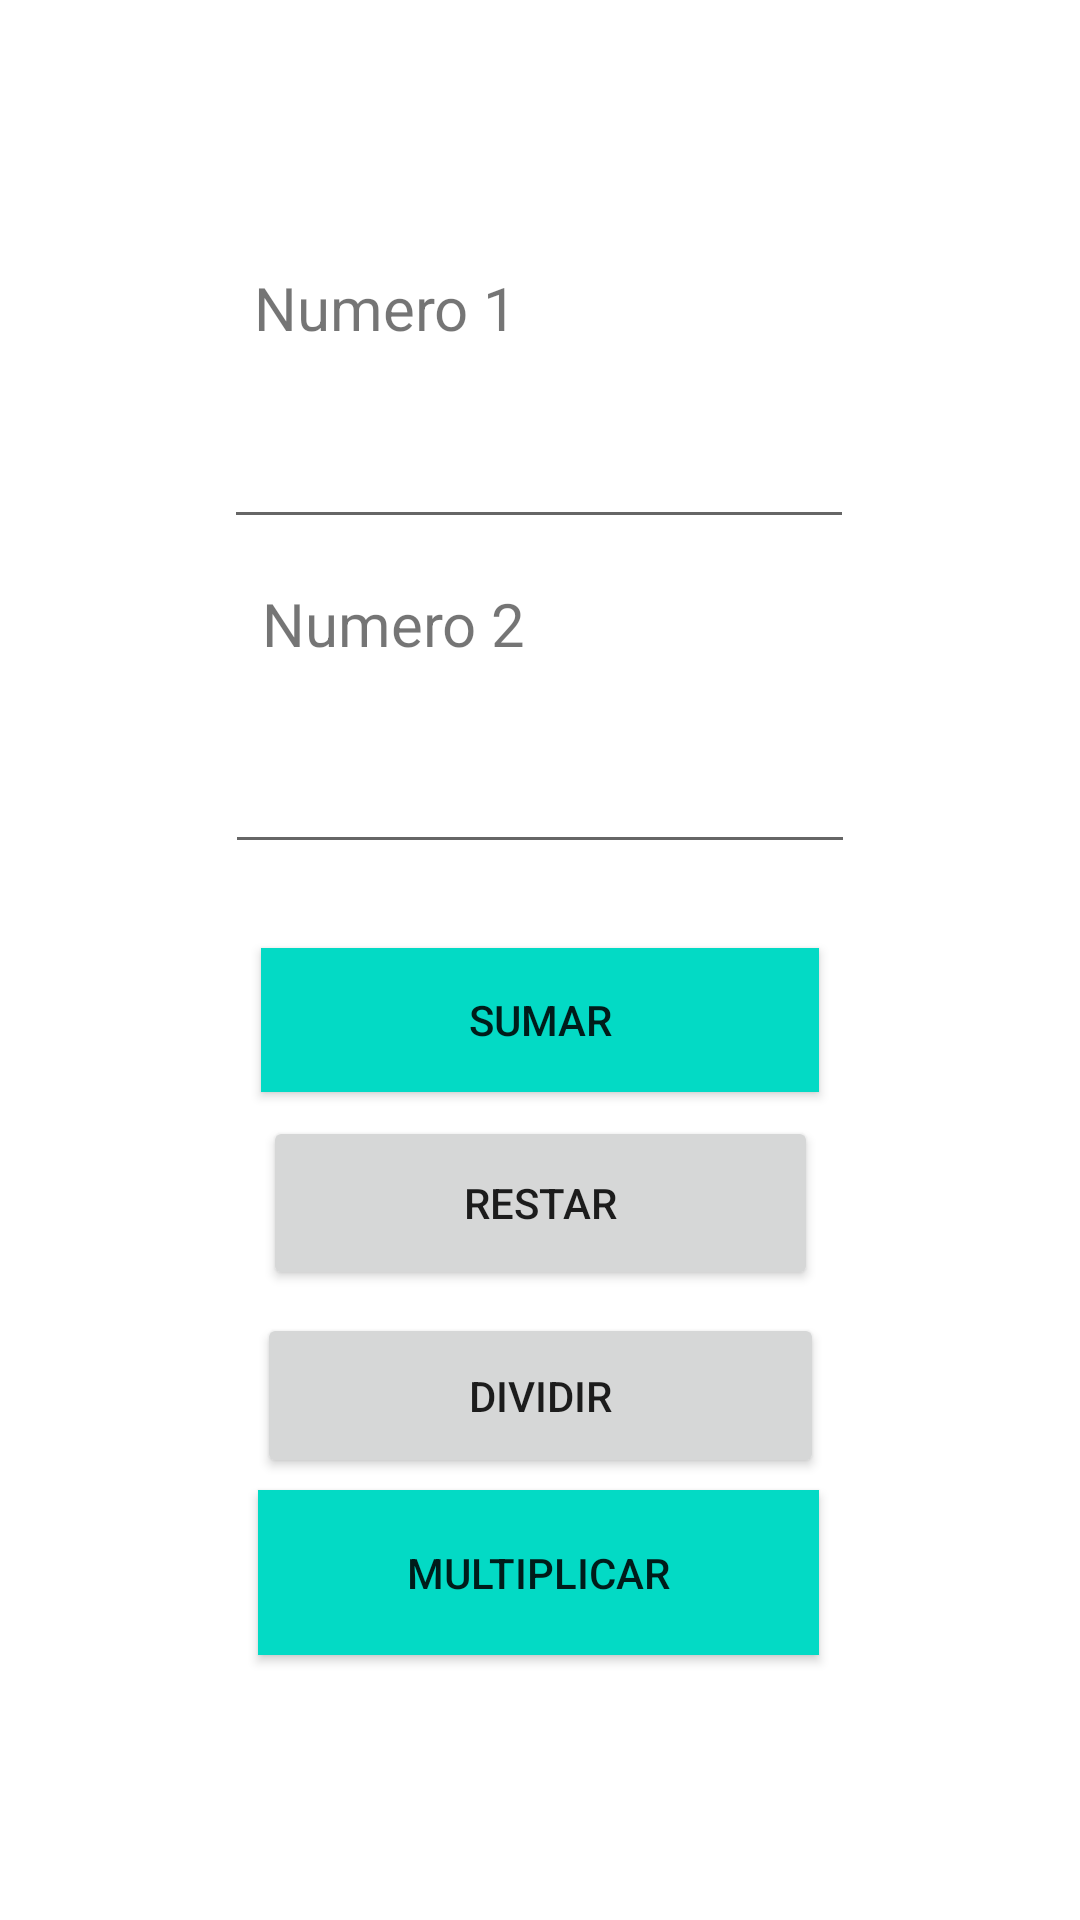

The Android layout XML behind this screen, and the referenced resources:
<!-- AndroidManifest.xml: application theme Theme.Calculadora -->
<!-- res/layout/activity_main.xml -->
<?xml version="1.0" encoding="utf-8"?>
<androidx.constraintlayout.widget.ConstraintLayout xmlns:android="http://schemas.android.com/apk/res/android"
    xmlns:app="http://schemas.android.com/apk/res-auto"
    xmlns:tools="http://schemas.android.com/tools"
    android:layout_width="match_parent"
    android:layout_height="match_parent"
    tools:context=".MainActivity">

    <EditText
        android:id="@+id/num1"
        android:layout_width="wrap_content"
        android:layout_height="wrap_content"
        android:ems="10"
        android:inputType="number"
        app:layout_constraintBottom_toBottomOf="parent"
        app:layout_constraintEnd_toEndOf="parent"
        app:layout_constraintHorizontal_bias="0.497"
        app:layout_constraintStart_toStartOf="parent"
        app:layout_constraintTop_toTopOf="parent"
        app:layout_constraintVertical_bias="0.231" />

    <EditText
        android:id="@+id/num2"
        android:layout_width="wrap_content"
        android:layout_height="wrap_content"
        android:ems="10"
        android:inputType="number"
        app:layout_constraintBottom_toBottomOf="parent"
        app:layout_constraintEnd_toEndOf="parent"
        app:layout_constraintStart_toStartOf="parent"
        app:layout_constraintTop_toTopOf="parent"
        app:layout_constraintVertical_bias="0.412" />

    <Button
        android:id="@+id/sumar"
        android:layout_width="186dp"
        android:layout_height="48dp"
        android:background="@color/teal_200"
        android:backgroundTint="@color/teal_200"
        android:text="Sumar"
        app:layout_constraintBottom_toBottomOf="parent"
        app:layout_constraintEnd_toEndOf="parent"
        app:layout_constraintStart_toStartOf="parent"
        app:layout_constraintTop_toTopOf="parent"
        app:layout_constraintVertical_bias="0.534"
        app:strokeColor="#03A9F4" />

    <Button
        android:id="@+id/restar"
        android:layout_width="185dp"
        android:layout_height="58dp"
        android:text="Restar"
        app:layout_constraintBottom_toBottomOf="parent"
        app:layout_constraintEnd_toEndOf="parent"
        app:layout_constraintStart_toStartOf="parent"
        app:layout_constraintTop_toTopOf="parent"
        app:layout_constraintVertical_bias="0.639" />

    <Button
        android:id="@+id/multi"
        android:layout_width="187dp"
        android:layout_height="55dp"
        android:background="@color/teal_200"
        android:text="Multiplicar"
        app:layout_constraintBottom_toBottomOf="parent"
        app:layout_constraintEnd_toEndOf="parent"
        app:layout_constraintHorizontal_bias="0.498"
        app:layout_constraintStart_toStartOf="parent"
        app:layout_constraintTop_toTopOf="parent"
        app:layout_constraintVertical_bias="0.849" />

    <Button
        android:id="@+id/dividir"
        android:layout_width="189dp"
        android:layout_height="55dp"
        android:text="Dividir"
        app:layout_constraintBottom_toBottomOf="parent"
        app:layout_constraintEnd_toEndOf="parent"
        app:layout_constraintStart_toStartOf="parent"
        app:layout_constraintTop_toTopOf="parent"
        app:layout_constraintVertical_bias="0.748" />

    <TextView
        android:id="@+id/textView2"
        android:layout_width="161dp"
        android:layout_height="38dp"
        android:text=" Numero 1"
        android:textSize="20sp"
        app:layout_constraintBottom_toBottomOf="parent"
        app:layout_constraintEnd_toEndOf="parent"
        app:layout_constraintHorizontal_bias="0.4"
        app:layout_constraintStart_toStartOf="parent"
        app:layout_constraintTop_toTopOf="parent"
        app:layout_constraintVertical_bias="0.148" />

    <TextView
        android:id="@+id/textView3"
        android:layout_width="116dp"
        android:layout_height="46dp"
        android:text=" Numero 2"
        android:textSize="20sp"
        app:layout_constraintBottom_toBottomOf="parent"
        app:layout_constraintEnd_toEndOf="parent"
        app:layout_constraintHorizontal_bias="0.338"
        app:layout_constraintStart_toStartOf="parent"
        app:layout_constraintTop_toTopOf="parent"
        app:layout_constraintVertical_bias="0.327" />
</androidx.constraintlayout.widget.ConstraintLayout>
<!-- resources referenced by this layout -->
<resources>
  <style name="Theme.Calculadora" parent="Theme.MaterialComponents.DayNight.DarkActionBar">
          
          <item name="colorSecondary">@color/teal_200</item>
          <item name="colorSecondaryVariant">@color/teal_700</item>
          <item name="colorOnSecondary">@color/black</item>
          
          <item name="colorPrimaryVariant">@color/purple_700</item>
          <item name="colorPrimary">@color/purple_500</item>
          <item name="colorOnPrimary">@color/white</item>
          
          <item name="android:statusBarColor" tools:targetApi="l">?attr/colorPrimaryVariant</item>
          
      </style>
  <!-- not gathered from this repository: default colours our renderer supplied (Android Studio template values) -->
  <color name="purple_500">#FF6200EE</color>
  <color name="purple_700">#FF3700B3</color>
  <color name="teal_200">#FF03DAC5</color>
  <color name="teal_700">#FF018786</color>
  <color name="black">#FF000000</color>
  <color name="white">#FFFFFFFF</color>
</resources>
